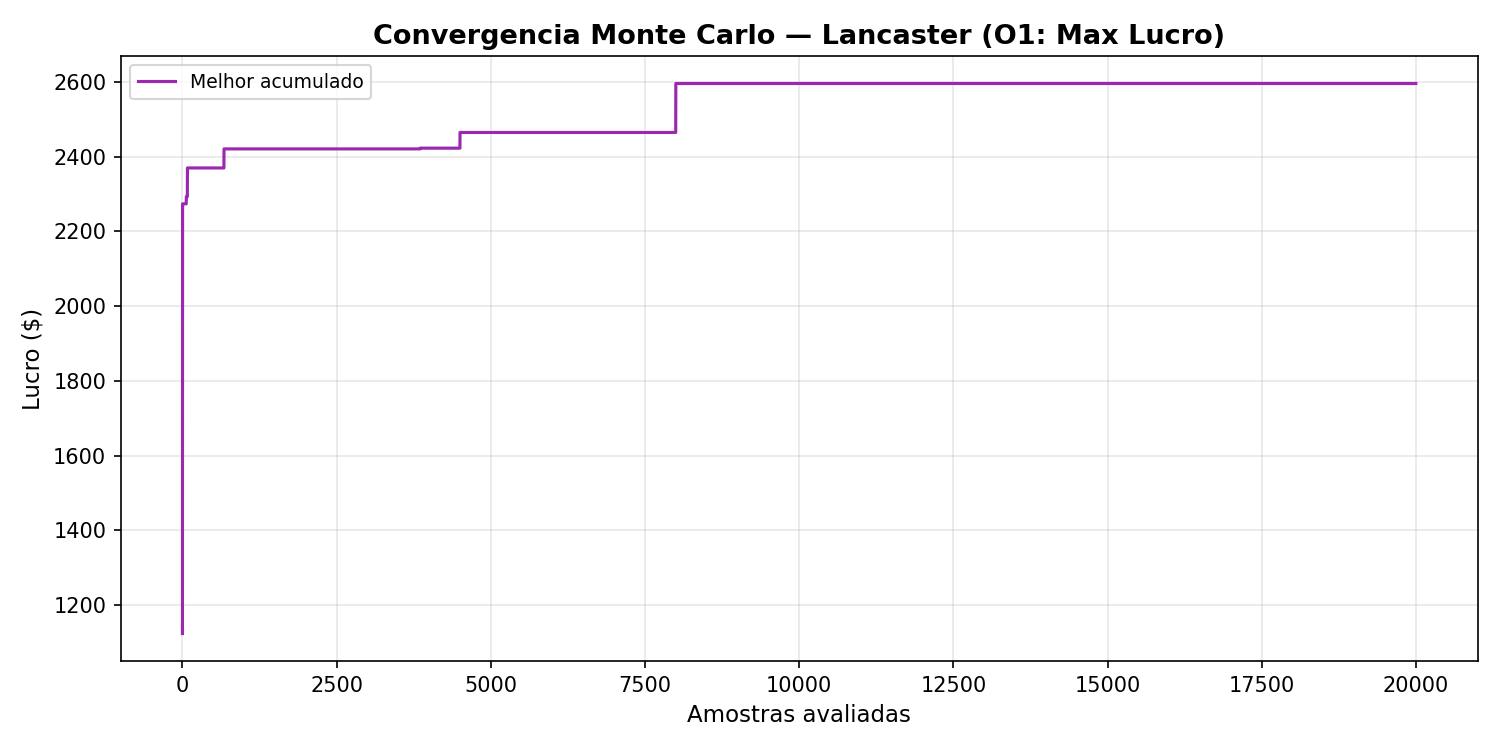

The table this chart was drawn from, first rows:
sample, best_lucro
0, 1124
1, 2274
2, 2274
3, 2274
4, 2274
5, 2274
6, 2274
7, 2274
8, 2274
9, 2274
10, 2274
11, 2274
12, 2274
13, 2274
14, 2274
15, 2274
16, 2274
17, 2274
18, 2274
19, 2274
20, 2274
21, 2274
22, 2274
23, 2274
24, 2274
25, 2274
26, 2274
27, 2274
28, 2274
29, 2274
30, 2274
31, 2274
32, 2274
33, 2274
34, 2274
35, 2274
36, 2274
37, 2274
38, 2274
39, 2274
40, 2274
41, 2274
42, 2274
43, 2274
44, 2274
45, 2274
46, 2274
47, 2274
48, 2274
49, 2274
50, 2274
51, 2274
52, 2274
53, 2274
54, 2274
55, 2274
56, 2274
57, 2274
58, 2274
59, 2274
... 19,940 more rows
